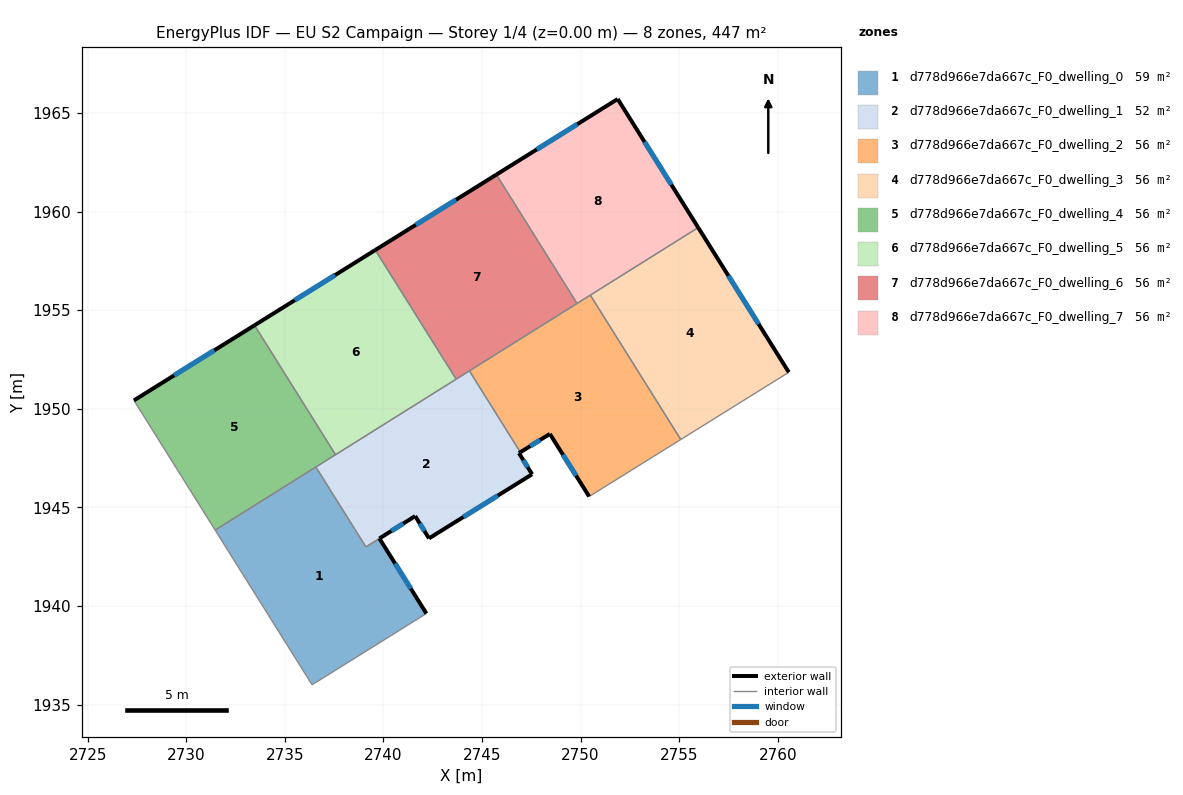
=== STOREY PLAN SPEC (per zone: floor XY polygon, exterior-wall plan segments, windows/doors) ===
zone 1: d778d966e7da667c_F0_dwelling_0  (59.5 m²)
  floor: (2739.80, 1943.42) (2742.18, 1939.61) (2736.38, 1936.00) (2731.47, 1943.85) (2736.57, 1947.04) (2739.11, 1942.99)
  exterior wall: (2742.18, 1939.61) – (2739.80, 1943.42)  [4.5 m]
    window: (2741.39, 1940.88) – (2740.59, 1942.15)  [1.5 m²]
  interior walls: 5
zone 2: d778d966e7da667c_F0_dwelling_1  (52.2 m²)
  floor: (2744.36, 1951.92) (2746.95, 1947.79) (2746.87, 1947.75) (2747.54, 1946.68) (2742.31, 1943.42) (2741.61, 1944.55) (2739.11, 1942.99) (2736.57, 1947.04)
  exterior wall: (2746.87, 1947.75) – (2746.95, 1947.79)  [0.1 m]
  exterior wall: (2747.54, 1946.68) – (2746.87, 1947.75)  [1.3 m]
    window: (2747.32, 1947.03) – (2747.10, 1947.39)  [0.4 m²]
  exterior wall: (2742.31, 1943.42) – (2747.54, 1946.68)  [6.2 m]
    window: (2744.06, 1944.51) – (2745.80, 1945.59)  [2.1 m²]
  exterior wall: (2741.61, 1944.55) – (2742.31, 1943.42)  [1.3 m]
    window: (2741.84, 1944.18) – (2742.08, 1943.80)  [0.4 m²]
  exterior wall: (2739.80, 1943.42) – (2741.61, 1944.55)  [2.1 m]
    window: (2740.40, 1943.80) – (2741.01, 1944.18)  [0.7 m²]
  interior walls: 6
zone 3: d778d966e7da667c_F0_dwelling_2  (55.8 m²)
  floor: (2750.49, 1955.76) (2755.08, 1948.44) (2750.43, 1945.55) (2748.44, 1948.72) (2746.95, 1947.79) (2744.36, 1951.92)
  exterior wall: (2748.44, 1948.72) – (2750.43, 1945.55)  [3.7 m]
    window: (2749.11, 1947.67) – (2749.77, 1946.61)  [1.2 m²]
  exterior wall: (2746.95, 1947.79) – (2748.44, 1948.72)  [1.8 m]
    window: (2747.44, 1948.10) – (2747.94, 1948.41)  [0.6 m²]
  interior walls: 5
zone 4: d778d966e7da667c_F0_dwelling_3  (55.8 m²)
  floor: (2755.97, 1959.19) (2760.56, 1951.85) (2755.08, 1948.44) (2750.49, 1955.76)
  exterior wall: (2760.56, 1951.85) – (2755.97, 1959.19)  [8.7 m]
    window: (2759.03, 1954.29) – (2757.50, 1956.74)  [2.9 m²]
  interior walls: 3
zone 5: d778d966e7da667c_F0_dwelling_4  (55.8 m²)
  floor: (2733.46, 1954.23) (2737.57, 1947.67) (2731.47, 1943.85) (2727.35, 1950.42)
  exterior wall: (2733.46, 1954.23) – (2727.35, 1950.42)  [7.2 m]
    window: (2731.42, 1952.96) – (2729.39, 1951.69)  [2.4 m²]
  interior walls: 4
zone 6: d778d966e7da667c_F0_dwelling_5  (55.8 m²)
  floor: (2739.59, 1958.05) (2743.69, 1951.50) (2737.57, 1947.67) (2733.46, 1954.23)
  exterior wall: (2739.59, 1958.05) – (2733.46, 1954.23)  [7.2 m]
    window: (2737.55, 1956.78) – (2735.50, 1955.50)  [2.4 m²]
  interior walls: 3
zone 7: d778d966e7da667c_F0_dwelling_6  (55.8 m²)
  floor: (2745.73, 1961.87) (2749.82, 1955.34) (2743.69, 1951.50) (2739.59, 1958.05)
  exterior wall: (2745.73, 1961.87) – (2739.59, 1958.05)  [7.2 m]
    window: (2743.68, 1960.60) – (2741.63, 1959.32)  [2.4 m²]
  interior walls: 4
zone 8: d778d966e7da667c_F0_dwelling_7  (55.8 m²)
  floor: (2751.88, 1965.71) (2755.97, 1959.19) (2749.82, 1955.34) (2745.73, 1961.87)
  exterior wall: (2751.88, 1965.71) – (2745.73, 1961.87)  [7.2 m]
    window: (2749.83, 1964.43) – (2747.78, 1963.15)  [2.4 m²]
  exterior wall: (2755.97, 1959.19) – (2751.88, 1965.71)  [7.7 m]
    window: (2754.60, 1961.36) – (2753.24, 1963.53)  [2.6 m²]
  interior walls: 3

=== DERIVED (storey summary) ===
Building: EU S2 Campaign
Storey: 1 of 4  (floor level z = 0.00 m)
Storey gross floor area: 446.6 m²
Zones on this storey: 8
  - d778d966e7da667c_F0_dwelling_0: floor 59.5 m²; exterior wall 4.5 m (13.5 m²); 1 window(s) 1.5 m²; WWR 11.1%
  - d778d966e7da667c_F0_dwelling_1: floor 52.2 m²; exterior wall 11.0 m (32.9 m²); 4 window(s) 3.6 m²; WWR 11.0%
  - d778d966e7da667c_F0_dwelling_2: floor 55.8 m²; exterior wall 5.5 m (16.5 m²); 2 window(s) 1.8 m²; WWR 11.1%
  - d778d966e7da667c_F0_dwelling_3: floor 55.8 m²; exterior wall 8.7 m (26.0 m²); 1 window(s) 2.9 m²; WWR 11.1%
  - d778d966e7da667c_F0_dwelling_4: floor 55.8 m²; exterior wall 7.2 m (21.6 m²); 1 window(s) 2.4 m²; WWR 11.1%
  - d778d966e7da667c_F0_dwelling_5: floor 55.8 m²; exterior wall 7.2 m (21.7 m²); 1 window(s) 2.4 m²; WWR 11.1%
  - d778d966e7da667c_F0_dwelling_6: floor 55.8 m²; exterior wall 7.2 m (21.7 m²); 1 window(s) 2.4 m²; WWR 11.1%
  - d778d966e7da667c_F0_dwelling_7: floor 55.8 m²; exterior wall 14.9 m (44.8 m²); 2 window(s) 5.0 m²; WWR 11.1%
Zone adjacency (shared interzone walls):
  - d778d966e7da667c_F0_dwelling_0 ↔ d778d966e7da667c_F0_dwelling_1
  - d778d966e7da667c_F0_dwelling_0 ↔ d778d966e7da667c_F0_dwelling_4
  - d778d966e7da667c_F0_dwelling_1 ↔ d778d966e7da667c_F0_dwelling_2
  - d778d966e7da667c_F0_dwelling_1 ↔ d778d966e7da667c_F0_dwelling_4
  - d778d966e7da667c_F0_dwelling_1 ↔ d778d966e7da667c_F0_dwelling_5
  - d778d966e7da667c_F0_dwelling_1 ↔ d778d966e7da667c_F0_dwelling_6
  - d778d966e7da667c_F0_dwelling_2 ↔ d778d966e7da667c_F0_dwelling_3
  - d778d966e7da667c_F0_dwelling_2 ↔ d778d966e7da667c_F0_dwelling_6
  - d778d966e7da667c_F0_dwelling_2 ↔ d778d966e7da667c_F0_dwelling_7
  - d778d966e7da667c_F0_dwelling_3 ↔ d778d966e7da667c_F0_dwelling_7
  - d778d966e7da667c_F0_dwelling_4 ↔ d778d966e7da667c_F0_dwelling_5
  - d778d966e7da667c_F0_dwelling_5 ↔ d778d966e7da667c_F0_dwelling_6
  - d778d966e7da667c_F0_dwelling_6 ↔ d778d966e7da667c_F0_dwelling_7